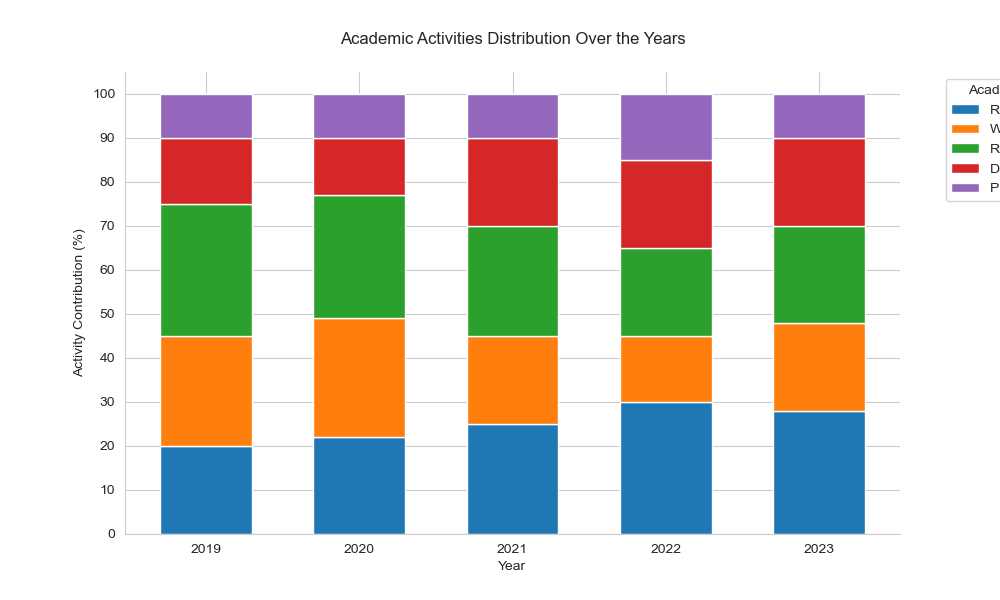

The file beside this chart, header and first rows:
Year, Reading (%), Writing (%), Research (%), Discussion (%), Presentation (%)
2019, 20, 25, 30, 15, 10
2020, 22, 27, 28, 13, 10
2021, 25, 20, 25, 20, 10
2022, 30, 15, 20, 20, 15
2023, 28, 20, 22, 20, 10
